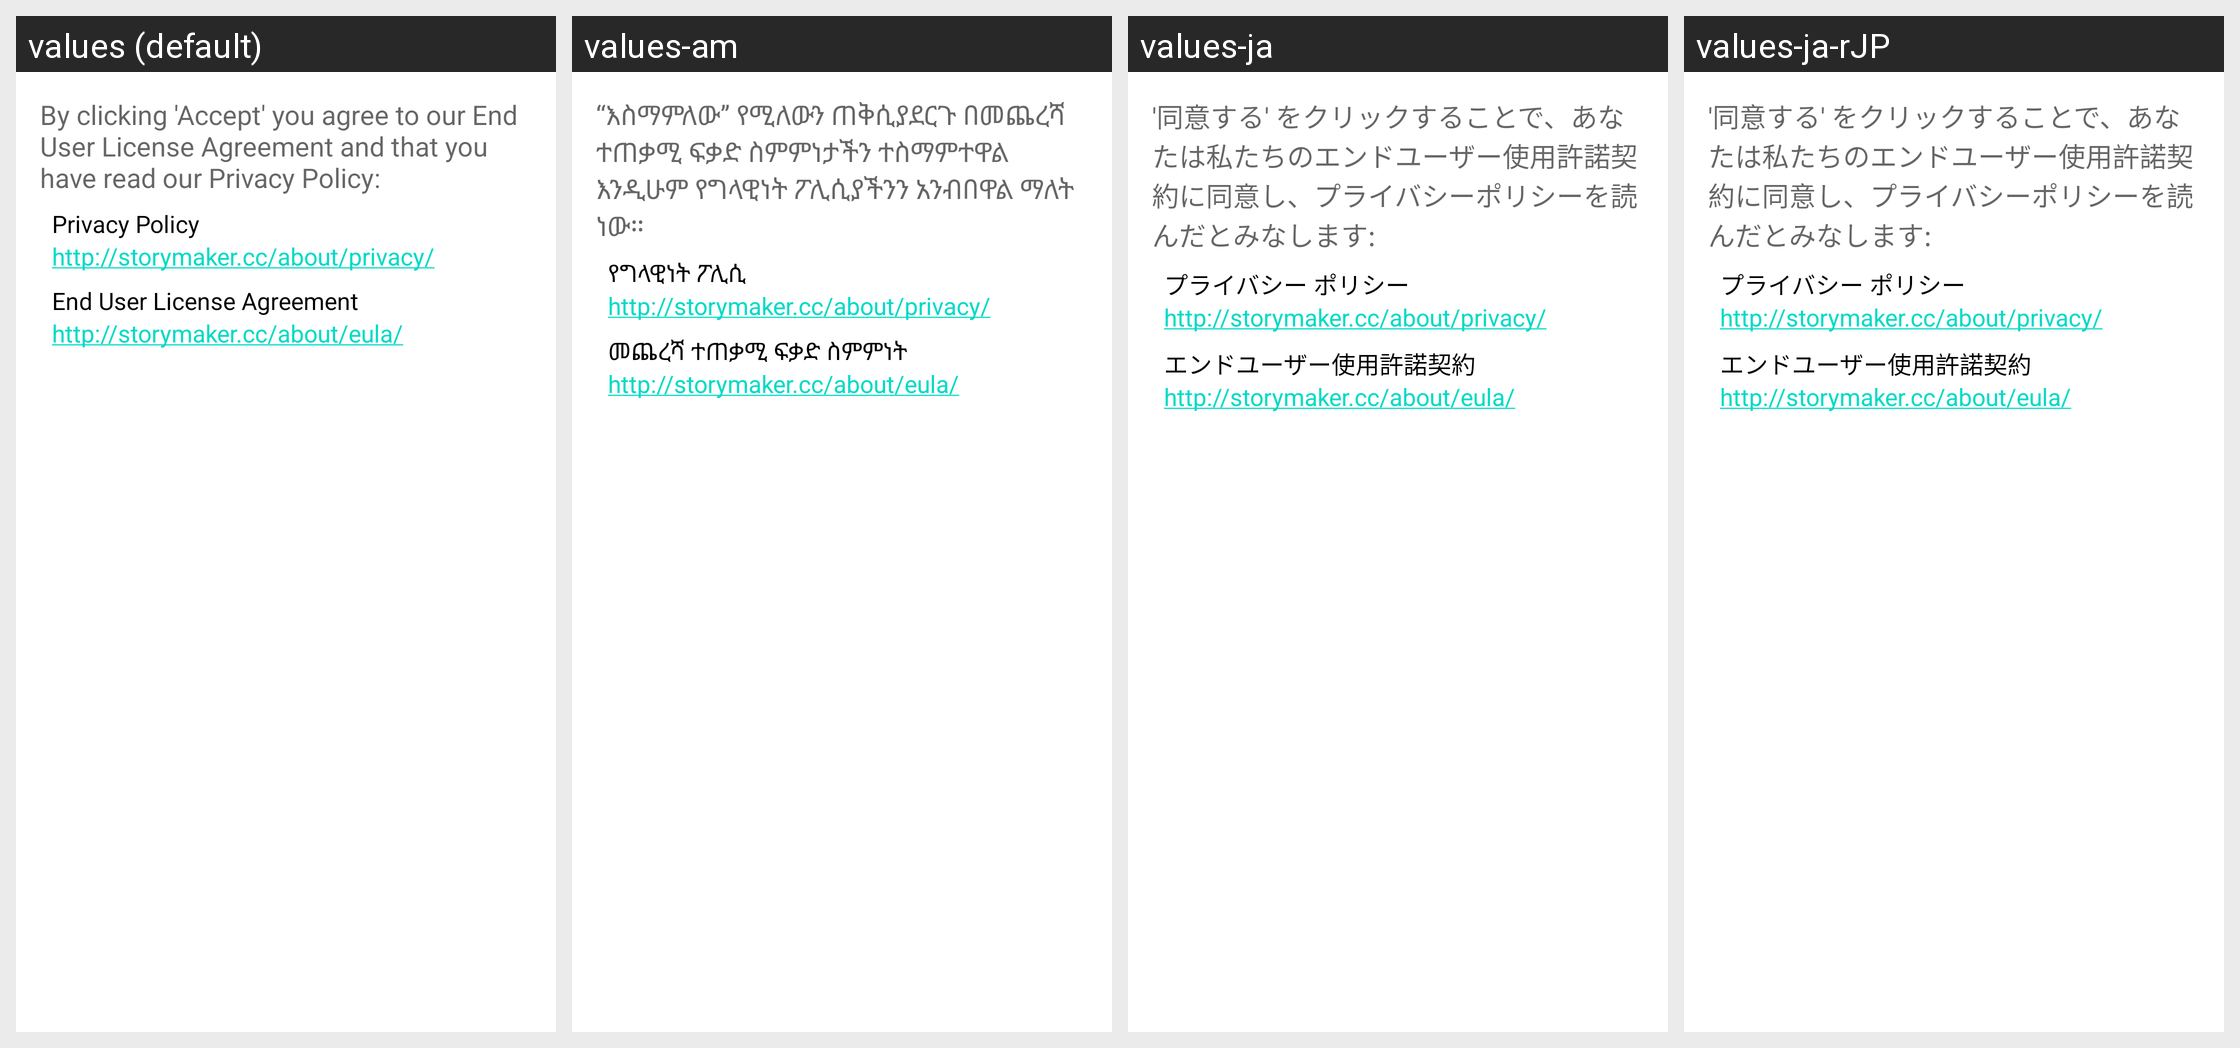

Translations of the strings shown on this Android screen, per locale in the grid:
Android screen res/layout/activity_eula.xml rendered under 4 locales, left to right: values (default), values-am, values-ja, values-ja-rJP. Device: Nexus 5 (rendered at 1080×1920; each locale shown at half size, 540×960, under a caption strip naming it); theme Theme.MaterialComponents.DayNight.NoActionBar.
Other locales in the repository, not shown: values-am-rET, values-ar, values-az, values-bs, values-bs-rBA, values-de, values-es, values-fa, values-fa-rIR, values-fi-rFI, values-fr, values-hu, values-in, values-it, values-ko, values-mk, values-my, values-nl, values-om, values-pl-rPL, values-pt-rBR, values-pt-rPT, values-ro, values-ru, values-rw, values-sq, values-sr, values-sv, values-th, values-tr-rTR, values-uk, values-ur-rPK, values-vi, values-zh-rCN, values-zh-rTW.
Strings drawn on this screen, with the default value and each locale's value (text and hints the layout hard-codes, and strings that could not be matched under every locale, appear in the picture but are not listed):

by_clicking_accept
  values: By clicking 'Accept' you agree to our End User License Agreement and that you have read our Privacy Policy:
  values-am: “እስማምለው” የሚለውን ጠቅሲያደርጉ በመጨረሻ ተጠቃሚ ፍቃድ ስምምነታችን ተስማምተዋል እንዲሁም የግላዊነት ፖሊሲያችንን አንብበዋል ማለት ነው።
  values-ja: '同意する' をクリックすることで、あなたは私たちのエンドユーザー使用許諾契約に同意し、プライバシーポリシーを読んだとみなします:
  values-ja-rJP: '同意する' をクリックすることで、あなたは私たちのエンドユーザー使用許諾契約に同意し、プライバシーポリシーを読んだとみなします:

privacy_policy
  values: Privacy Policy
  values-am: የግላዊነት ፖሊሲ
  values-ja: プライバシー ポリシー
  values-ja-rJP: プライバシー ポリシー

privacy_policy_url
  values: http://storymaker.cc/about/privacy/
  values-am: http://storymaker.cc/about/privacy/  [not translated; the default value is used]
  values-ja: http://storymaker.cc/about/privacy/  [not translated; the default value is used]
  values-ja-rJP: http://storymaker.cc/about/privacy/  [not translated; the default value is used]

end_user_license_agreement
  values: End User License Agreement
  values-am: መጨረሻ ተጠቃሚ ፍቃድ ስምምነት
  values-ja: エンドユーザー使用許諾契約
  values-ja-rJP: エンドユーザー使用許諾契約

end_user_license_agreement_url
  values: http://storymaker.cc/about/eula/
  values-am: http://storymaker.cc/about/eula/  [not translated; the default value is used]
  values-ja: http://storymaker.cc/about/eula/  [not translated; the default value is used]
  values-ja-rJP: http://storymaker.cc/about/eula/  [not translated; the default value is used]
